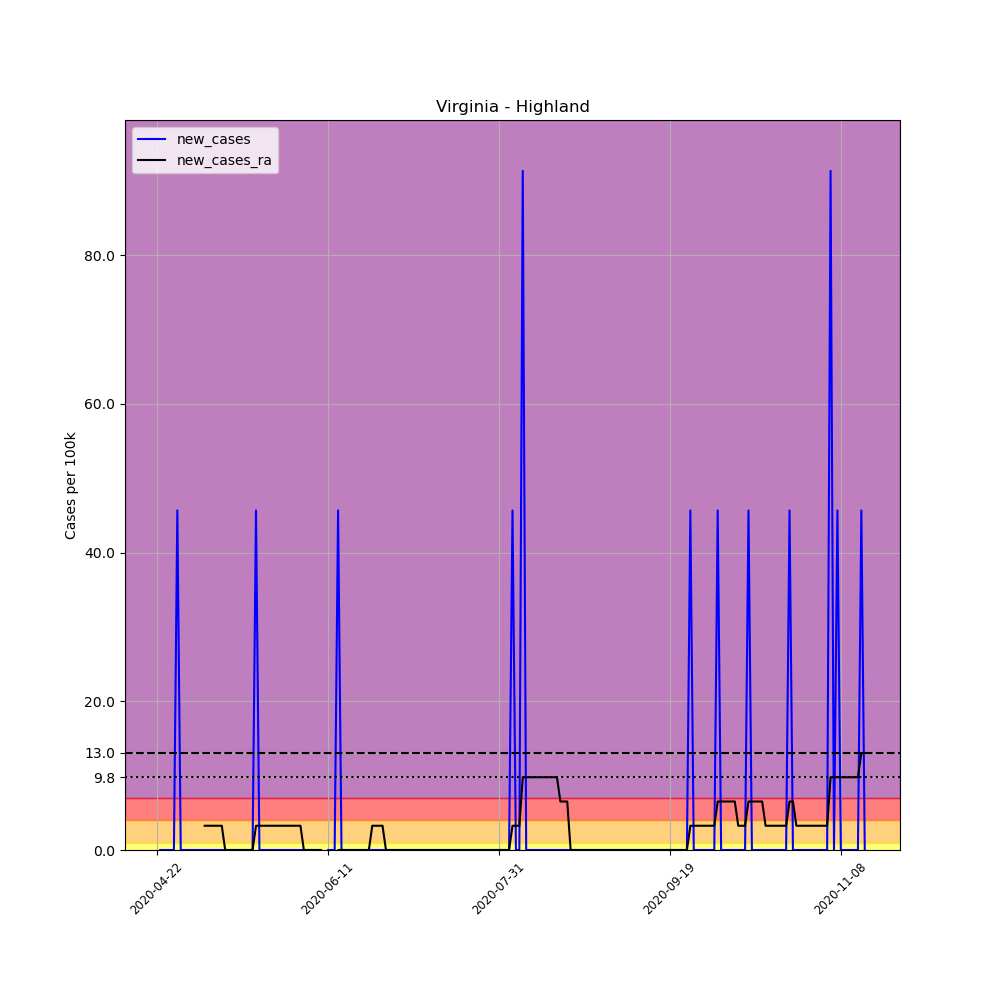

Data behind this chart, as committed beside it:
, date, county, state, fips, cases, deaths, COUNTY, STNAME, CTYNAME, POPESTIMATE2019, per_100k, new_cases, new_cases_ra
651234, 2020-04-22, Highland, Virginia, 51091, 1, 0, 91, Virginia, Highland, 2190, 45.66, , 
651235, 2020-04-23, Highland, Virginia, 51091, 1, 0, 91, Virginia, Highland, 2190, 45.66, 0.0, 
651236, 2020-04-24, Highland, Virginia, 51091, 1, 0, 91, Virginia, Highland, 2190, 45.66, 0.0, 
651237, 2020-04-25, Highland, Virginia, 51091, 1, 0, 91, Virginia, Highland, 2190, 45.66, 0.0, 
651238, 2020-04-26, Highland, Virginia, 51091, 1, 0, 91, Virginia, Highland, 2190, 45.66, 0.0, 
651239, 2020-04-27, Highland, Virginia, 51091, 1, 0, 91, Virginia, Highland, 2190, 45.66, 0.0, 
651240, 2020-04-28, Highland, Virginia, 51091, 2, 0, 91, Virginia, Highland, 2190, 91.32, 45.66, 
651241, 2020-04-29, Highland, Virginia, 51091, 2, 0, 91, Virginia, Highland, 2190, 91.32, 0.0, 
651242, 2020-04-30, Highland, Virginia, 51091, 2, 0, 91, Virginia, Highland, 2190, 91.32, 0.0, 
651243, 2020-05-01, Highland, Virginia, 51091, 2, 0, 91, Virginia, Highland, 2190, 91.32, 0.0, 
651244, 2020-05-02, Highland, Virginia, 51091, 2, 0, 91, Virginia, Highland, 2190, 91.32, 0.0, 
651245, 2020-05-03, Highland, Virginia, 51091, 2, 0, 91, Virginia, Highland, 2190, 91.32, 0.0, 
651246, 2020-05-04, Highland, Virginia, 51091, 2, 0, 91, Virginia, Highland, 2190, 91.32, 0.0, 
651247, 2020-05-05, Highland, Virginia, 51091, 2, 0, 91, Virginia, Highland, 2190, 91.32, 0.0, 
651248, 2020-05-06, Highland, Virginia, 51091, 2, 0, 91, Virginia, Highland, 2190, 91.32, 0.0, 3.262
651249, 2020-05-07, Highland, Virginia, 51091, 2, 0, 91, Virginia, Highland, 2190, 91.32, 0.0, 3.262
651250, 2020-05-08, Highland, Virginia, 51091, 2, 0, 91, Virginia, Highland, 2190, 91.32, 0.0, 3.262
651251, 2020-05-09, Highland, Virginia, 51091, 2, 0, 91, Virginia, Highland, 2190, 91.32, 0.0, 3.262
651252, 2020-05-10, Highland, Virginia, 51091, 2, 0, 91, Virginia, Highland, 2190, 91.32, 0.0, 3.262
651253, 2020-05-11, Highland, Virginia, 51091, 2, 0, 91, Virginia, Highland, 2190, 91.32, 0.0, 3.262
651254, 2020-05-12, Highland, Virginia, 51091, 2, 0, 91, Virginia, Highland, 2190, 91.32, 0.0, 0.0
651255, 2020-05-13, Highland, Virginia, 51091, 2, 0, 91, Virginia, Highland, 2190, 91.32, 0.0, 0.0
651256, 2020-05-14, Highland, Virginia, 51091, 2, 0, 91, Virginia, Highland, 2190, 91.32, 0.0, 0.0
651257, 2020-05-15, Highland, Virginia, 51091, 2, 0, 91, Virginia, Highland, 2190, 91.32, 0.0, 0.0
651258, 2020-05-16, Highland, Virginia, 51091, 2, 0, 91, Virginia, Highland, 2190, 91.32, 0.0, 0.0
651259, 2020-05-17, Highland, Virginia, 51091, 2, 0, 91, Virginia, Highland, 2190, 91.32, 0.0, 0.0
651260, 2020-05-18, Highland, Virginia, 51091, 2, 0, 91, Virginia, Highland, 2190, 91.32, 0.0, 0.0
651261, 2020-05-19, Highland, Virginia, 51091, 2, 0, 91, Virginia, Highland, 2190, 91.32, 0.0, 0.0
651262, 2020-05-20, Highland, Virginia, 51091, 2, 0, 91, Virginia, Highland, 2190, 91.32, 0.0, 0.0
651263, 2020-05-21, Highland, Virginia, 51091, 3, 0, 91, Virginia, Highland, 2190, 137, 45.66, 3.262
651264, 2020-05-22, Highland, Virginia, 51091, 3, 0, 91, Virginia, Highland, 2190, 137, 0.0, 3.262
651265, 2020-05-23, Highland, Virginia, 51091, 3, 0, 91, Virginia, Highland, 2190, 137, 0.0, 3.262
651266, 2020-05-24, Highland, Virginia, 51091, 3, 0, 91, Virginia, Highland, 2190, 137, 0.0, 3.262
651267, 2020-05-25, Highland, Virginia, 51091, 3, 0, 91, Virginia, Highland, 2190, 137, 0.0, 3.262
651268, 2020-05-26, Highland, Virginia, 51091, 3, 0, 91, Virginia, Highland, 2190, 137, 0.0, 3.262
651269, 2020-05-27, Highland, Virginia, 51091, 3, 0, 91, Virginia, Highland, 2190, 137, 0.0, 3.262
651270, 2020-05-28, Highland, Virginia, 51091, 3, 0, 91, Virginia, Highland, 2190, 137, 0.0, 3.262
651271, 2020-05-29, Highland, Virginia, 51091, 3, 0, 91, Virginia, Highland, 2190, 137, 0.0, 3.262
651272, 2020-05-30, Highland, Virginia, 51091, 3, 0, 91, Virginia, Highland, 2190, 137, 0.0, 3.262
651273, 2020-05-31, Highland, Virginia, 51091, 3, 0, 91, Virginia, Highland, 2190, 137, 0.0, 3.262
651274, 2020-06-01, Highland, Virginia, 51091, 3, 0, 91, Virginia, Highland, 2190, 137, 0.0, 3.262
651275, 2020-06-02, Highland, Virginia, 51091, 3, 0, 91, Virginia, Highland, 2190, 137, 0.0, 3.262
651276, 2020-06-03, Highland, Virginia, 51091, 3, 0, 91, Virginia, Highland, 2190, 137, 0.0, 3.262
651277, 2020-06-04, Highland, Virginia, 51091, 3, 0, 91, Virginia, Highland, 2190, 137, 0.0, 0.0
651278, 2020-06-05, Highland, Virginia, 51091, 3, 0, 91, Virginia, Highland, 2190, 137, 0.0, 0.0
651279, 2020-06-06, Highland, Virginia, 51091, 3, 0, 91, Virginia, Highland, 2190, 137, 0.0, 0.0
651280, 2020-06-07, Highland, Virginia, 51091, 3, 0, 91, Virginia, Highland, 2190, 137, 0.0, 0.0
651281, 2020-06-08, Highland, Virginia, 51091, 3, 0, 91, Virginia, Highland, 2190, 137, 0.0, 0.0
651282, 2020-06-09, Highland, Virginia, 51091, 3, 0, 91, Virginia, Highland, 2190, 137, 0.0, 0.0
651283, 2020-06-10, Highland, Virginia, 51091, 2, 0, 91, Virginia, Highland, 2190, 91.32, -45.66, -3.262
651284, 2020-06-11, Highland, Virginia, 51091, 2, 0, 91, Virginia, Highland, 2190, 91.32, 0.0, -3.262
651285, 2020-06-12, Highland, Virginia, 51091, 2, 0, 91, Virginia, Highland, 2190, 91.32, 0.0, -3.262
651286, 2020-06-13, Highland, Virginia, 51091, 2, 0, 91, Virginia, Highland, 2190, 91.32, 0.0, -3.262
651287, 2020-06-14, Highland, Virginia, 51091, 3, 0, 91, Virginia, Highland, 2190, 137, 45.66, 0.0
651288, 2020-06-15, Highland, Virginia, 51091, 3, 0, 91, Virginia, Highland, 2190, 137, 0.0, 0.0
651289, 2020-06-16, Highland, Virginia, 51091, 3, 0, 91, Virginia, Highland, 2190, 137, 0.0, 0.0
651290, 2020-06-17, Highland, Virginia, 51091, 3, 0, 91, Virginia, Highland, 2190, 137, 0.0, 0.0
651291, 2020-06-18, Highland, Virginia, 51091, 3, 0, 91, Virginia, Highland, 2190, 137, 0.0, 0.0
651292, 2020-06-19, Highland, Virginia, 51091, 3, 0, 91, Virginia, Highland, 2190, 137, 0.0, 0.0
651293, 2020-06-20, Highland, Virginia, 51091, 3, 0, 91, Virginia, Highland, 2190, 137, 0.0, 0.0
... 148 more rows
